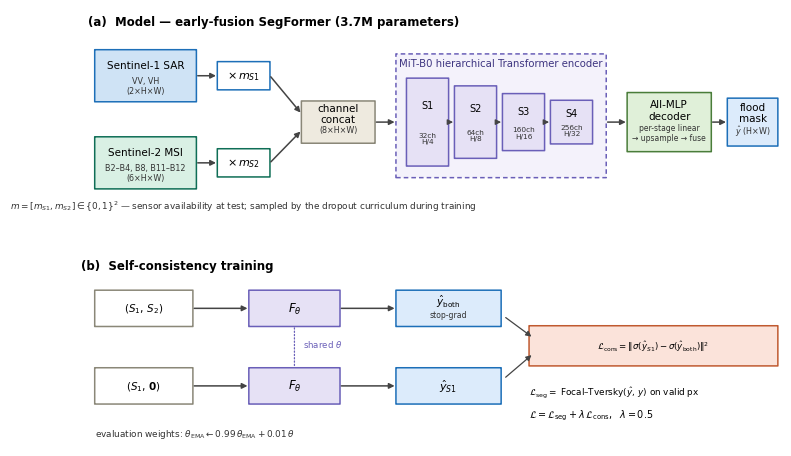

This figure's Python source: (Note: this script raises an exception after producing the figure.)
"""Figure 1: architecture (a) + self-consistency training (c).
Emits combined fig1_arch.{pdf,svg,png} plus standalone fig1a_model.* and fig1c_consistency.*
"""
import matplotlib.pyplot as plt
from matplotlib.patches import FancyBboxPatch

plt.rcParams.update({"font.size": 8, "font.family": "DejaVu Sans"})

C = {"s1":"#cfe3f5","s1e":"#1d6fb8","s2":"#d9f0e4","s2e":"#0f6e56",
     "op":"#eeeadf","ope":"#8a8778","enc":"#e6e1f5","ence":"#6a5fb8",
     "dec":"#e0f0d9","dece":"#4a7d3a","out":"#dcebfb","oute":"#1d6fb8",
     "loss":"#fbe3da","losse":"#c05a30","arrow":"#444444"}

def box(ax, x, y, w, h, text, fc, ec, fs=7.5, lw=1.1, sub=None, subfs=6.3):
    ax.add_patch(FancyBboxPatch((x, y), w, h,
        boxstyle="round,pad=0.008,rounding_size=0.018", fc=fc, ec=ec, lw=lw))
    if sub:
        ax.text(x+w/2, y+h*0.70, text, ha="center", va="center", fontsize=fs)
        ax.text(x+w/2, y+h*0.32, sub, ha="center", va="center",
                fontsize=subfs, color="#333", linespacing=1.15)
    else:
        ax.text(x+w/2, y+h/2, text, ha="center", va="center", fontsize=fs)

def arrow(ax, x1, y1, x2, y2, style="-|>", lw=1.1, color=None, ls="-"):
    ax.annotate("", xy=(x2, y2), xytext=(x1, y1),
                arrowprops=dict(arrowstyle=style, lw=lw, color=color or C["arrow"],
                                linestyle=ls, shrinkA=1, shrinkB=1))

def draw_a(ax, label=True):
    ax.set_xlim(0, 100); ax.set_ylim(0, 30); ax.axis("off")
    if label:
        ax.text(1, 29.2, "(a)  Model — early-fusion SegFormer (3.7M parameters)",
                fontsize=8.5, fontweight="bold", va="top")
    box(ax, 2, 16.8, 14.5, 7.4, "Sentinel-1 SAR", C["s1"], C["s1e"],
        sub="VV, VH\n(2\u00d7H\u00d7W)", subfs=5.8)
    box(ax, 2, 4.4, 14.5, 7.4, "Sentinel-2 MSI", C["s2"], C["s2e"],
        sub="B2\u2013B4, B8, B11\u2013B12\n(6\u00d7H\u00d7W)", subfs=5.8)
    box(ax, 19.5, 18.5, 7.5, 4.0, r"$\times\, m_{S1}$", "#ffffff", C["s1e"], fs=8)
    box(ax, 19.5, 6.1, 7.5, 4.0, r"$\times\, m_{S2}$", "#ffffff", C["s2e"], fs=8)
    arrow(ax, 16.5, 20.5, 19.5, 20.5); arrow(ax, 16.5, 8.1, 19.5, 8.1)
    box(ax, 31.5, 10.9, 10.5, 6.0, "channel\nconcat", C["op"], C["ope"],
        sub="(8\u00d7H\u00d7W)", subfs=5.8)
    arrow(ax, 27, 20.5, 31.5, 15.1); arrow(ax, 27, 8.1, 31.5, 12.7)
    ax.text(23.2, 1.6, r"$m=[m_{S1},m_{S2}]\in\{0,1\}^2$ — sensor availability at test;"
            " sampled by the dropout curriculum during training",
            fontsize=6.4, ha="center", color="#333")
    enc_x, enc_w = 45.0, 30.0
    ax.add_patch(FancyBboxPatch((enc_x, 6.0), enc_w, 17.6,
        boxstyle="round,pad=0.008,rounding_size=0.02",
        fc="#f4f2fb", ec=C["ence"], lw=1.1, linestyle=(0, (3, 2))))
    ax.text(enc_x+enc_w/2, 21.9, "MiT-B0 hierarchical Transformer encoder",
            ha="center", fontsize=7.3, color="#3d3480")
    stages = [("32","H/4",12.5), ("64","H/8",10.3), ("160","H/16",8.1), ("256","H/32",6.2)]
    sx = 46.5
    for i, (ch, res, h) in enumerate(stages):
        box(ax, sx, 13.9-h/2, 6.0, h, f"S{i+1}", C["enc"], C["ence"], fs=7,
            sub=f"{ch}ch\n{res}", subfs=5.3)
        if i < 3: arrow(ax, sx+6.0, 13.9, sx+6.85, 13.9, lw=0.9)
        sx += 6.85
    arrow(ax, 42, 13.9, 45.0, 13.9)
    box(ax, 78.0, 9.7, 12.0, 8.4, "All-MLP\ndecoder", C["dec"], C["dece"],
        sub="per-stage linear\n\u2192 upsample \u2192 fuse", subfs=5.5)
    arrow(ax, 75.0, 13.9, 78.0, 13.9)
    box(ax, 92.3, 10.5, 7.2, 6.8, "flood\nmask", C["out"], C["oute"],
        sub="$\\hat{y}$ (H\u00d7W)", subfs=5.8)
    arrow(ax, 90.0, 13.9, 92.3, 13.9)

def draw_c(ax, label=True, letter="(b)"):
    ax.set_xlim(0, 100); ax.set_ylim(0, 30); ax.axis("off")
    if label:
        ax.text(0, 29.0, f"{letter}  Self-consistency training",
                fontsize=8.5, fontweight="bold", va="top")
    box(ax, 2, 18.5, 14, 5.6, r"$(S_1,\,S_2)$", "#ffffff", C["ope"], fs=7.5)
    box(ax, 2, 6.5, 14, 5.6, r"$(S_1,\,\mathbf{0})$", "#ffffff", C["ope"], fs=7.5)
    box(ax, 24, 18.5, 13, 5.6, r"$F_\theta$", C["enc"], C["ence"], fs=8.5)
    box(ax, 24, 6.5, 13, 5.6, r"$F_\theta$", C["enc"], C["ence"], fs=8.5)
    arrow(ax, 16, 21.3, 24, 21.3); arrow(ax, 16, 9.3, 24, 9.3)
    arrow(ax, 30.5, 18.5, 30.5, 12.1, style="-", lw=0.9, ls=":", color="#6a5fb8")
    ax.text(31.7, 15.3, "shared $\\theta$", fontsize=6.2, color="#6a5fb8")
    box(ax, 45, 18.5, 15, 5.6, r"$\hat{y}_{\mathrm{both}}$", C["out"], C["oute"],
        fs=7.5, sub="stop-grad", subfs=5.6)
    box(ax, 45, 6.5, 15, 5.6, r"$\hat{y}_{S1}$", C["out"], C["oute"], fs=8)
    arrow(ax, 37, 21.3, 45, 21.3); arrow(ax, 37, 9.3, 45, 9.3)
    box(ax, 64.0, 12.4, 35.5, 6.2,
        r"$\mathcal{L}_{\mathrm{cons}}=\Vert\sigma(\hat{y}_{S1})-\sigma(\hat{y}_{\mathrm{both}})\Vert^2$",
        C["loss"], C["losse"], fs=6.2)
    arrow(ax, 60.5, 20.0, 64.5, 16.8, lw=0.9)
    arrow(ax, 60.5, 10.5, 64.5, 14.2, lw=0.9)
    ax.text(64.0, 8.0, "$\\mathcal{L}_{\\mathrm{seg}}=$ Focal\u2013Tversky$(\\hat{y},\\,y)$ on valid px",
            fontsize=6.4, ha="left")
    ax.text(64.0, 4.4, r"$\mathcal{L}=\mathcal{L}_{\mathrm{seg}}+\lambda\,\mathcal{L}_{\mathrm{cons}},\ \ \lambda=0.5$",
            fontsize=6.9, ha="left")
    ax.text(2, 1.6, r"evaluation weights: $\theta_{\mathrm{EMA}}\leftarrow 0.99\,\theta_{\mathrm{EMA}}+0.01\,\theta$",
            fontsize=6.4, ha="left", color="#333")

def save(fig, name):
    for ext, dpi in [("png", 300), ("pdf", None), ("svg", None)]:
        fig.savefig(f"/home/claude/{name}.{ext}", dpi=dpi, bbox_inches="tight")
    plt.close(fig)

# combined (a) + (c)
fig = plt.figure(figsize=(7.2, 4.6))
gs = fig.add_gridspec(2, 1, height_ratios=[1.0, 0.92], hspace=0.16,
                      left=0.015, right=0.988, top=0.97, bottom=0.02)
draw_a(fig.add_subplot(gs[0])); draw_c(fig.add_subplot(gs[1]), letter="(b)")
save(fig, "fig1_arch")

# standalone (a)
fig = plt.figure(figsize=(7.2, 2.4)); draw_a(fig.add_axes([0, 0, 1, 1]), label=False)
save(fig, "fig1a_model")

# standalone (c)
fig = plt.figure(figsize=(7.2, 2.3)); draw_c(fig.add_axes([0, 0, 1, 1]), label=False)
save(fig, "fig1c_consistency")
print("saved fig1_arch / fig1a_model / fig1c_consistency  (.pdf .svg .png)")
